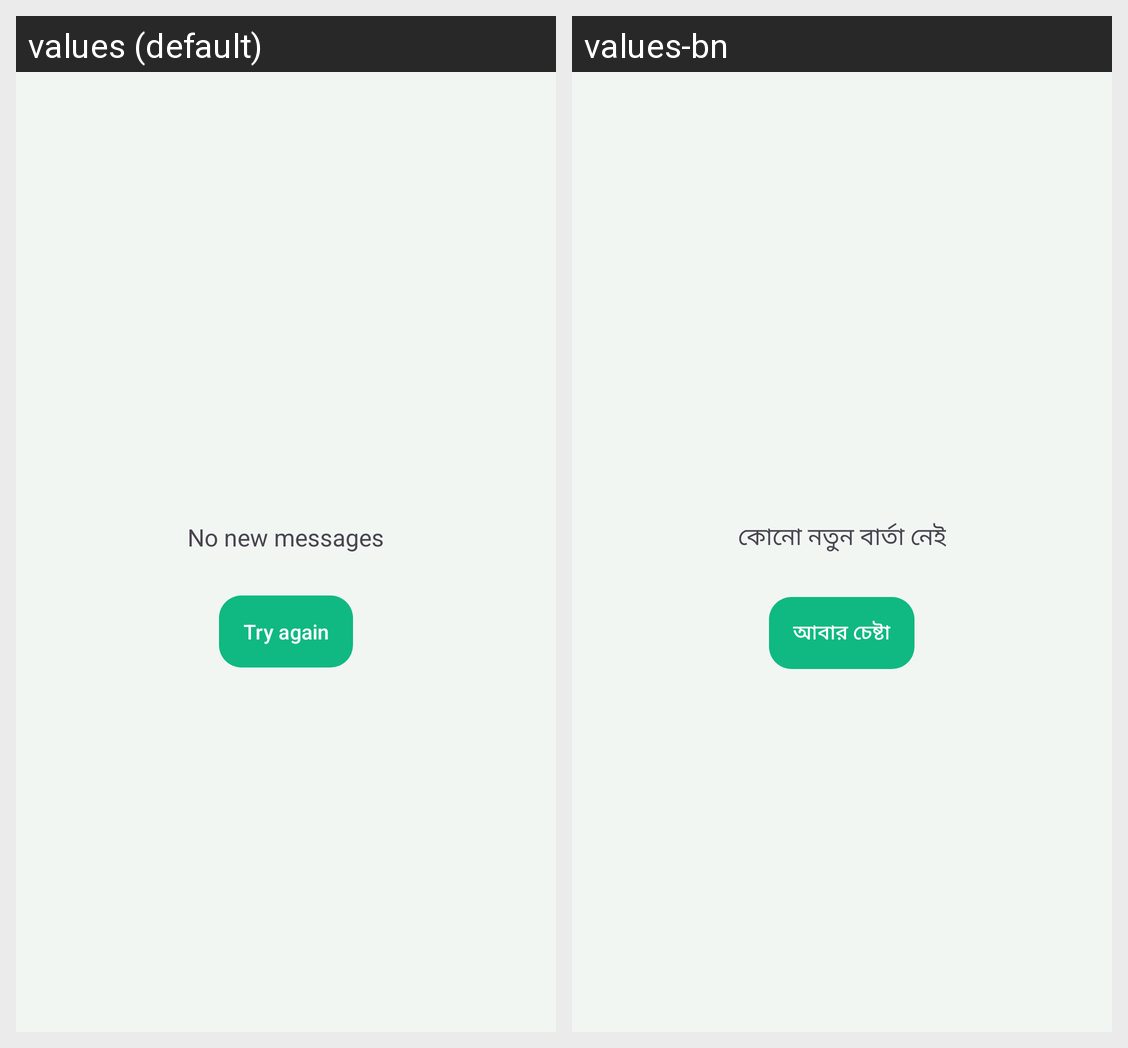

Strings drawn on this Android screen and how each of the app's shown locales translates them:
Android screen res/layout/activity_panic.xml rendered under 2 locales, left to right: values (default), values-bn. Device: Nexus 5 (rendered at 1080×1920; each locale shown at half size, 540×960, under a caption strip naming it); theme Theme.PhoneLink.
Strings drawn on this screen, with the default value and each locale's value (text and hints the layout hard-codes, and strings that could not be matched under every locale, appear in the picture but are not listed):

panic_empty
  values: No new messages
  values-bn: কোনো নতুন বার্তা নেই

panic_retry
  values: Try again
  values-bn: আবার চেষ্টা
